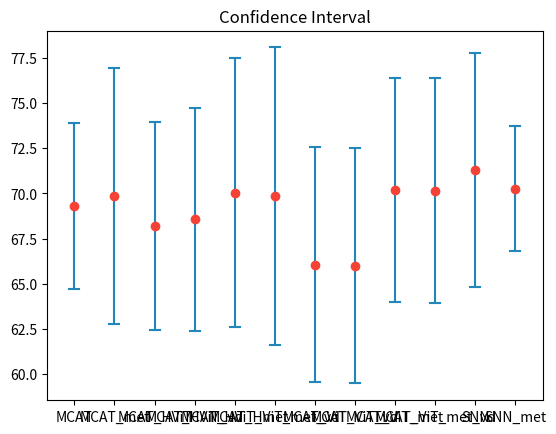

Source code (Python):
import scipy.stats as st 
import numpy as np
import matplotlib.pyplot as plt
import statistics
from math import sqrt


MCAT_conf = [67.54658222198486, 74.37888383865356, 66.30434989929199, 75.15528202056885, 63.19875717163086]
MCAT_met_conf = [73.21428656578064, 79.05844449996948, 62.45790719985962, 74.22360181808472, 60.36789417266846]

MCAT_HViT_conf =[68.1676983833313, 72.5155234336853, 62.26707696914673, 76.70807838439941, 61.33540868759155]
MCAT_HViT_vd_conf = [68.63354444503784, 73.91304969787598, 62.42235898971558, 77.01863050460815, 60.86956262588501]
MCAT_HViT_met_conf = [74.02597665786743, 78.08440923690796, 61.78451776504517, 76.24223232269287, 60.03344655036926]
MCAT_HViT_met_vd_conf = [70.77921628952026, 79.38312292098999, 60.43771505355835, 78.57142686843872, 60.03344058990479]

MCAT_ViT_conf=[62.26707696914673, 73.29192757606506, 60.86956262588501, 74.84471797943115, 59.00620222091675]
MCAT_ViT_vd_conf=[62.26707696914673, 73.29192757606506, 60.86956262588501, 74.72826242446899, 58.85093212127686]
MCAT_ViT_met_conf =[67.53246784210205, 80.84415197372437, 66.83502197265625, 73.13664555549622, 62.54180669784546]
MCAT_ViT_met_vd_conf=[67.53246784210205, 80.84415197372437, 66.83501601219177, 73.13664555549622, 62.3745858669281]

SNN_conf=[73.29193353652954, 77.173912525177, 67.54658222198486, 78.10559272766113, 60.40372848510742]
SNN_met_conf=[65.74674844741821, 74.02597069740295, 71.04377150535583, 73.91303777694702, 66.55519008636475]

#MCAT
MCAT_int = st.t.interval(confidence=0.99, 
              df=len(MCAT_conf)-1, 
              loc=np.mean(MCAT_conf),  
              scale=st.sem(MCAT_conf))


MCAT_met_int = st.t.interval(confidence=0.99, 
              df=len(MCAT_met_conf)-1, 
              loc=np.mean(MCAT_met_conf),  
              scale=st.sem(MCAT_met_conf)) 

#MCAT_HViT
MCAT_HViT_int = st.t.interval(confidence=0.99, 
              df=len(MCAT_HViT_conf)-1, 
              loc=np.mean(MCAT_HViT_conf),  
              scale=st.sem(MCAT_HViT_conf)) 


MCAT_HViT_vd_int = st.t.interval(confidence=0.99, 
              df=len(MCAT_HViT_vd_conf)-1, 
              loc=np.mean(MCAT_HViT_vd_conf),  
              scale=st.sem(MCAT_HViT_vd_conf)) 


MCAT_HViT_met_int = st.t.interval(confidence=0.99, 
              df=len(MCAT_HViT_met_conf)-1, 
              loc=np.mean(MCAT_HViT_met_conf),  
              scale=st.sem(MCAT_HViT_met_conf)) 


MCAT_HViT_met_vd_int = st.t.interval(confidence=0.99, 
              df=len(MCAT_HViT_met_vd_conf)-1, 
              loc=np.mean(MCAT_HViT_met_vd_conf),  
              scale=st.sem(MCAT_HViT_met_vd_conf)) 

#MCAT-ViT
MCAT_ViT_int = st.t.interval(confidence=0.99, 
              df=len(MCAT_ViT_conf)-1, 
              loc=np.mean(MCAT_ViT_conf),  
              scale=st.sem(MCAT_ViT_conf)) 


MCAT_ViT_vd_int = st.t.interval(confidence=0.99, 
              df=len(MCAT_ViT_vd_conf)-1, 
              loc=np.mean(MCAT_ViT_vd_conf),  
              scale=st.sem(MCAT_ViT_vd_conf)) 


MCAT_ViT_met_int = st.t.interval(confidence=0.99, 
              df=len(MCAT_ViT_met_conf)-1, 
              loc=np.mean(MCAT_ViT_met_conf),  
              scale=st.sem(MCAT_ViT_met_conf)) 


MCAT_ViT_met_vd_int = st.t.interval(confidence=0.99, 
              df=len(MCAT_ViT_met_vd_conf)-1, 
              loc=np.mean(MCAT_ViT_met_vd_conf),  
              scale=st.sem(MCAT_ViT_met_vd_conf))  

#SNN
SNN_int = st.t.interval(confidence=0.99, 
              df=len(SNN_conf)-1, 
              loc=np.mean(SNN_conf),  
              scale=st.sem(SNN_conf))  


SNN_met_int = st.t.interval(confidence=0.99, 
              df=len(SNN_met_conf)-1, 
              loc=np.mean(SNN_met_conf),  
              scale=st.sem(SNN_met_conf))  



def plot_confidence_interval(x, values, z=1.96, color='#2187bb', horizontal_line_width=0.25):
    mean = statistics.mean(values)
    stdev = statistics.stdev(values)
    confidence_interval = z * stdev / sqrt(len(values))

    left = x - horizontal_line_width / 2
    top = mean - confidence_interval
    right = x + horizontal_line_width / 2
    bottom = mean + confidence_interval
    plt.plot([x, x], [top, bottom], color=color)
    plt.plot([left, right], [top, top], color=color)
    plt.plot([left, right], [bottom, bottom], color=color)
    plt.plot(x, mean, 'o', color='#f44336')

    return mean, confidence_interval


plt.xticks([1, 2, 3, 4, 5, 6, 7, 8, 9, 10, 11, 12], ['MCAT', 'MCAT_met', 'MCAT_HViT', 'MCAT_HViT_vd', 'MCAT_HViT_met', 'MCAT_HViT_met_vd', 'MCAT_ViT', 'MCAT_ViT_vd', 'MCAT_ViT_met', 'MCAT_ViT_met_vd', 'SNN', 'SNN_met'])
plt.title('Confidence Interval')
plot_confidence_interval(1, MCAT_conf)
plot_confidence_interval(2, MCAT_met_conf)

plot_confidence_interval(3, MCAT_HViT_conf)
plot_confidence_interval(4, MCAT_HViT_vd_conf)
plot_confidence_interval(5, MCAT_HViT_met_conf)
plot_confidence_interval(6, MCAT_HViT_met_vd_conf)

plot_confidence_interval(7, MCAT_ViT_conf)
plot_confidence_interval(8, MCAT_ViT_vd_conf)
plot_confidence_interval(9, MCAT_ViT_met_conf)
plot_confidence_interval(10, MCAT_ViT_met_vd_conf)

plot_confidence_interval(11, SNN_conf)
plot_confidence_interval(12, SNN_met_conf)

plt.show()